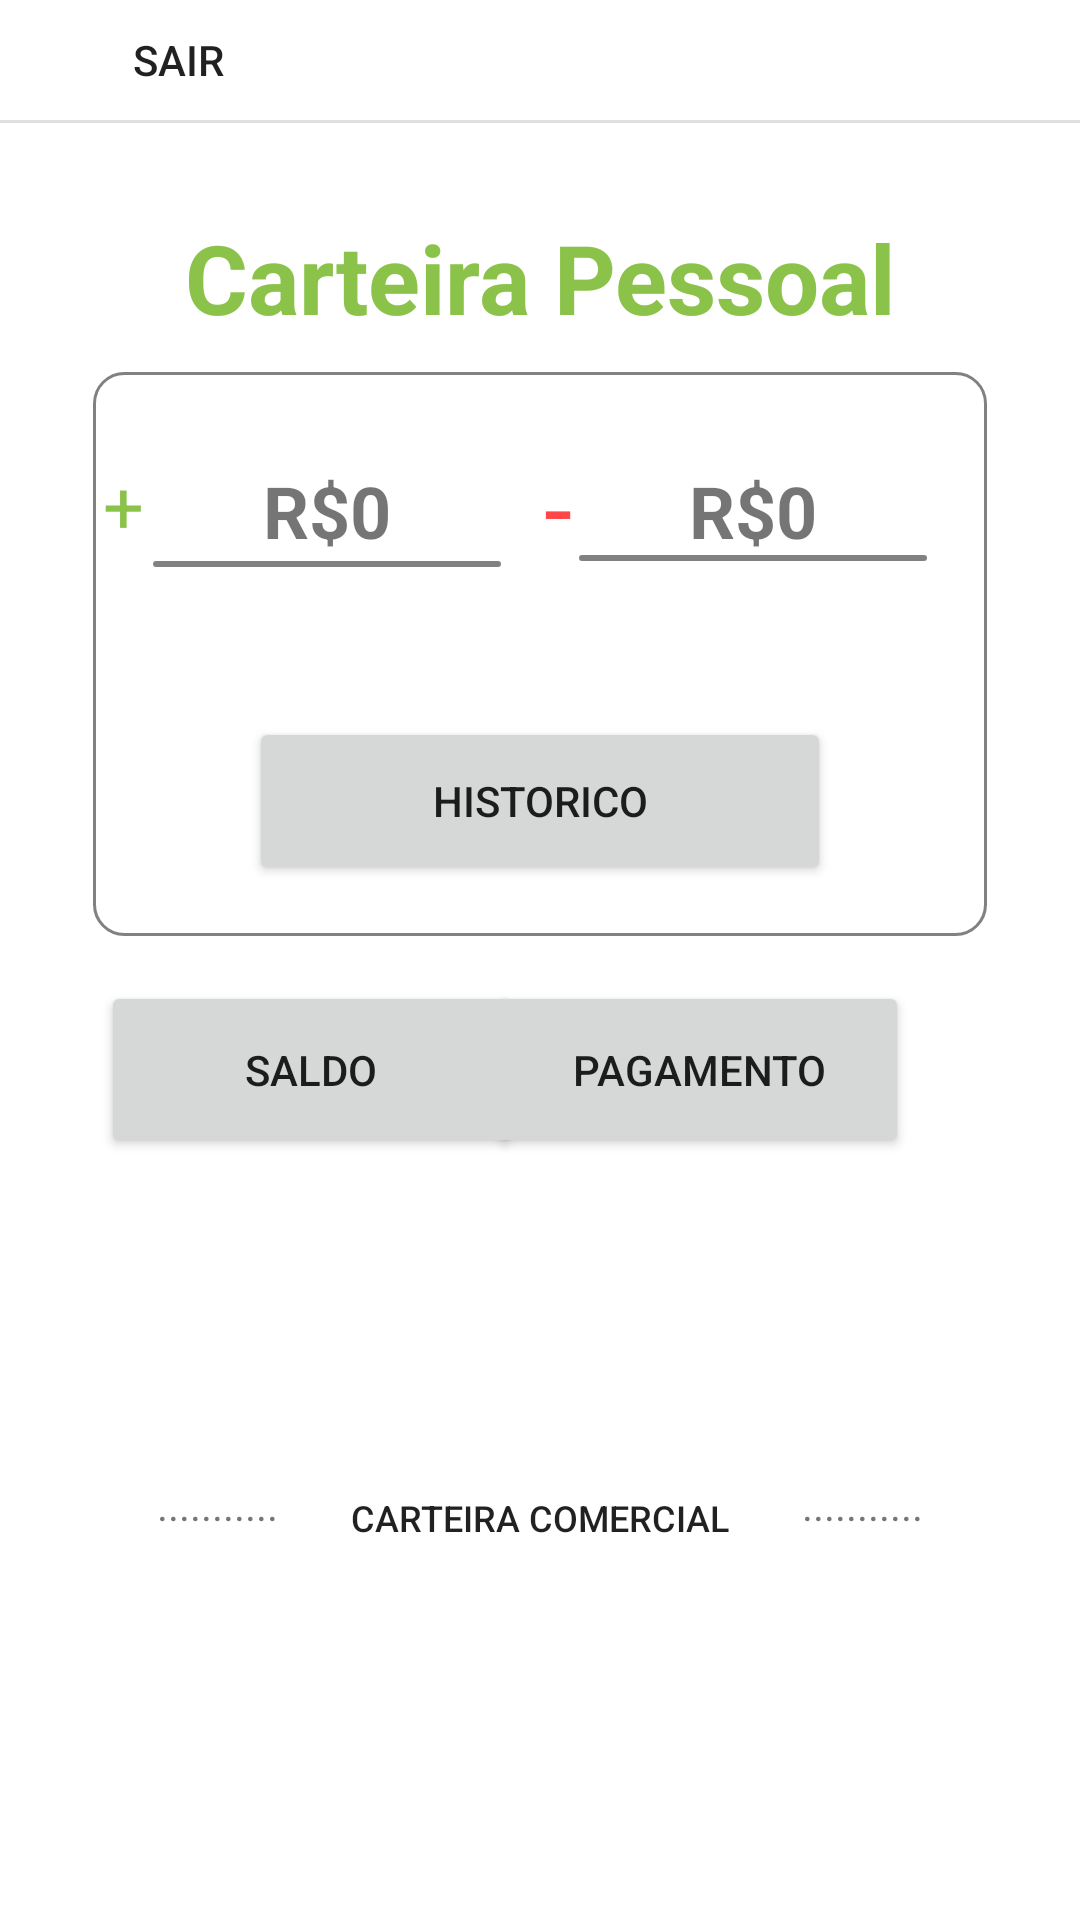

Write the Android layout XML for this screen, with the resource values it uses.
<!-- AndroidManifest.xml: application theme Theme.Smartcash -->
<!-- res/layout/activity_home_secundaria.xml -->
<?xml version="1.0" encoding="utf-8"?>
<androidx.constraintlayout.widget.ConstraintLayout xmlns:android="http://schemas.android.com/apk/res/android"
    xmlns:app="http://schemas.android.com/apk/res-auto"
    xmlns:tools="http://schemas.android.com/tools"
    android:layout_width="match_parent"
    android:layout_height="match_parent"
    tools:context=".HomeSecundariaActivity">

    <TextView
        android:id="@+id/txtUsuario"
        android:layout_width="230dp"
        android:layout_height="wrap_content"
        android:layout_marginTop="10dp"
        android:layout_marginEnd="20dp"
        android:layout_marginBottom="10dp"
        android:textAlignment="textEnd"
        app:layout_constraintBottom_toTopOf="@+id/divider"
        app:layout_constraintEnd_toEndOf="parent"
        app:layout_constraintTop_toTopOf="parent" />

    <Button
        android:id="@+id/btnSair"
        style="?android:attr/borderlessButtonStyle"
        android:layout_width="119dp"
        android:layout_height="40dp"
        android:backgroundTint="#FFFFFF"
        android:onClick="SairDaqui"
        android:text="Sair"
        android:textColor="?android:textColorPrimary"
        app:icon="?attr/actionModeCloseDrawable"
        app:iconTint="?android:textColorPrimary"
        app:layout_constraintStart_toStartOf="parent"
        app:layout_constraintTop_toTopOf="parent"
        app:strokeColor="#FFFFFF" />

    <View
        android:id="@+id/divider"
        android:layout_width="409dp"
        android:layout_height="1dp"
        android:layout_marginStart="1dp"
        android:layout_marginEnd="1dp"
        android:background="?android:attr/listDivider"
        app:layout_constraintEnd_toEndOf="parent"
        app:layout_constraintStart_toStartOf="parent"
        app:layout_constraintTop_toBottomOf="@+id/btnSair" />

    <TextView
        android:id="@+id/txtCarteiraPessoal"
        android:layout_width="wrap_content"
        android:layout_height="wrap_content"
        android:layout_marginStart="87dp"
        android:layout_marginTop="30dp"
        android:layout_marginEnd="87dp"
        android:text="Carteira Pessoal"
        android:textColor="#8BC34A"
        android:textSize="32dp"
        android:textStyle="bold"
        app:layout_constraintEnd_toEndOf="parent"
        app:layout_constraintStart_toStartOf="parent"
        app:layout_constraintTop_toBottomOf="@+id/divider" />

    <Button
        android:id="@+id/btnHistoricoPessoal"
        android:layout_width="194dp"
        android:layout_height="56dp"
        android:layout_marginTop="50dp"
        android:onClick="btnAbrirHistoricoClick"
        android:text="Historico"
        app:layout_constraintEnd_toEndOf="@+id/boxPessoal"
        app:layout_constraintStart_toStartOf="@+id/boxPessoal"
        app:layout_constraintTop_toBottomOf="@+id/barrinhaEsquerda" />

    <Button
        android:id="@+id/btnPagamentosPessoal"
        android:layout_width="140dp"
        android:layout_height="59dp"
        android:layout_marginTop="15dp"
        android:layout_marginEnd="57dp"
        android:onClick="btnAbrirPagamentoClick"
        android:text="Pagamento"
        app:layout_constraintEnd_toEndOf="parent"
        app:layout_constraintTop_toBottomOf="@+id/boxPessoal" />

    <Button
        android:id="@+id/btnSaldoPessoal"
        android:layout_width="140dp"
        android:layout_height="59dp"
        android:layout_marginStart="59dp"
        android:layout_marginTop="15dp"
        android:layout_marginEnd="15dp"
        android:onClick="btnAbrirSaldoClick"
        android:text="Saldo"
        app:layout_constraintEnd_toStartOf="@+id/btnPagamentosPessoal"
        app:layout_constraintStart_toStartOf="parent"
        app:layout_constraintTop_toBottomOf="@+id/boxPessoal" />

    <TextView
        android:id="@+id/txtPagamentoCarteiraPessoal"
        android:layout_width="116dp"
        android:layout_height="30dp"
        android:layout_marginTop="30dp"
        android:layout_marginEnd="20dp"
        android:text="R$0"
        android:textAlignment="center"
        android:textSize="24sp"
        android:textStyle="bold"
        app:layout_constraintEnd_toEndOf="@+id/boxPessoal"
        app:layout_constraintTop_toTopOf="@+id/boxPessoal" />

    <TextView
        android:id="@+id/txtSaldoCarteiraPessoal"
        android:layout_width="116dp"
        android:layout_height="32dp"
        android:layout_marginStart="20dp"
        android:layout_marginTop="30dp"
        android:text="R$0"
        android:textAlignment="center"
        android:textSize="24sp"
        android:textStyle="bold"
        app:layout_constraintStart_toStartOf="@+id/boxPessoal"
        app:layout_constraintTop_toTopOf="@+id/boxPessoal" />

    <TextView
        android:id="@+id/barrinhaEsquerda"
        android:layout_width="116dp"
        android:layout_height="2dp"
        android:layout_marginStart="20dp"
        android:layout_marginTop="1dp"
        android:background="@drawable/box"
        app:layout_constraintStart_toStartOf="@+id/boxPessoal"
        app:layout_constraintTop_toBottomOf="@+id/txtSaldoCarteiraPessoal" />

    <TextView
        android:id="@+id/barrinhaDireita"
        android:layout_width="116dp"
        android:layout_height="2dp"
        android:layout_marginTop="1dp"
        android:layout_marginEnd="20dp"
        android:background="@drawable/box"
        app:layout_constraintEnd_toEndOf="@+id/boxPessoal"
        app:layout_constraintTop_toBottomOf="@+id/txtPagamentoCarteiraPessoal" />

    <TextView
        android:id="@+id/boxPessoal"
        android:layout_width="298dp"
        android:layout_height="188dp"
        android:layout_marginStart="56dp"
        android:layout_marginTop="10dp"
        android:layout_marginEnd="56dp"
        android:background="@drawable/box"
        app:layout_constraintEnd_toEndOf="parent"
        app:layout_constraintStart_toStartOf="parent"
        app:layout_constraintTop_toBottomOf="@+id/txtCarteiraPessoal" />

    <Button
        android:id="@+id/btnCarteiraProf"
        style="?android:attr/borderlessButtonStyle"
        android:layout_width="196dp"
        android:layout_height="48dp"
        android:layout_marginStart="107dp"
        android:layout_marginEnd="107dp"
        android:layout_marginBottom="110dp"
        android:background="@drawable/box"
        android:backgroundTint="#FFFFFF"
        android:onClick="btnCarteiraProfissionalClick"
        android:text="Carteira Comercial"
        android:textColor="?android:textColorPrimary"
        android:textSize="12sp"
        app:layout_constraintBottom_toBottomOf="parent"
        app:layout_constraintEnd_toEndOf="parent"
        app:layout_constraintStart_toStartOf="parent" />

    <TextView
        android:id="@+id/textView5"
        android:layout_width="wrap_content"
        android:layout_height="wrap_content"
        android:layout_marginStart="2dp"
        android:layout_marginEnd="65dp"
        android:layout_marginBottom="129dp"
        android:text="..........."
        app:layout_constraintBottom_toBottomOf="parent"
        app:layout_constraintEnd_toEndOf="parent"
        app:layout_constraintStart_toEndOf="@+id/btnCarteiraProf" />

    <TextView
        android:id="@+id/textView6"
        android:layout_width="wrap_content"
        android:layout_height="wrap_content"
        android:layout_marginStart="65dp"
        android:layout_marginEnd="2dp"
        android:layout_marginBottom="129dp"
        android:text="..........."
        app:layout_constraintBottom_toBottomOf="parent"
        app:layout_constraintEnd_toStartOf="@+id/btnCarteiraProf"
        app:layout_constraintStart_toStartOf="parent" />

    <TextView
        android:id="@+id/textView"
        android:layout_width="14dp"
        android:layout_height="32dp"
        android:layout_marginTop="22dp"
        android:text="-"
        android:textAlignment="center"
        android:textColor="#FF4646"
        android:textSize="34sp"
        app:layout_constraintEnd_toStartOf="@+id/txtPagamentoCarteiraPessoal"
        app:layout_constraintTop_toTopOf="@+id/boxPessoal" />

    <TextView
        android:id="@+id/textView3"
        android:layout_width="20dp"
        android:layout_height="35dp"
        android:layout_marginTop="28dp"
        android:text="+"
        android:textAlignment="center"
        android:textColor="#8BC34A"
        android:textSize="24sp"
        app:layout_constraintEnd_toStartOf="@+id/txtSaldoCarteiraPessoal"
        app:layout_constraintTop_toTopOf="@+id/boxPessoal" />

</androidx.constraintlayout.widget.ConstraintLayout>
<!-- resources referenced by this layout -->
<resources>
  <!-- drawable box (drawable) -->
  <?xml version="1.0" encoding="utf-8"?>
  <selector xmlns:android="http://schemas.android.com/apk/res/android">
      <item>
          <shape android:shape="rectangle">
              <solid android:color="@android:color/transparent"/>
              <stroke android:width="1dp" android:color="#818181"/>
              <corners android:radius="10dp" />
          </shape>
      </item>
  </selector>
  <style name="Theme.Smartcash" parent="Theme.MaterialComponents.DayNight.NoActionBar">
          
          <item name="colorPrimary">#FFC107</item>
          <item name="colorPrimaryVariant">#F8F8F8</item>
          <item name="colorOnPrimary">@color/white</item>
          
          <item name="colorSecondary">#888585</item>
          <item name="colorSecondaryVariant">@color/teal_700</item>
          <item name="colorOnSecondary">@color/black</item>
          <item name="colorAccent">#E4E4EA</item>
          
          <item name="android:statusBarColor" tools:targetApi="l">?attr/colorPrimaryVariant</item>
          
      </style>
  <!-- not gathered from this repository: default colours our renderer supplied (Android Studio template values) -->
  <color name="teal_700">#FF018786</color>
  <color name="black">#FF000000</color>
  <color name="white">#FFFFFFFF</color>
</resources>
